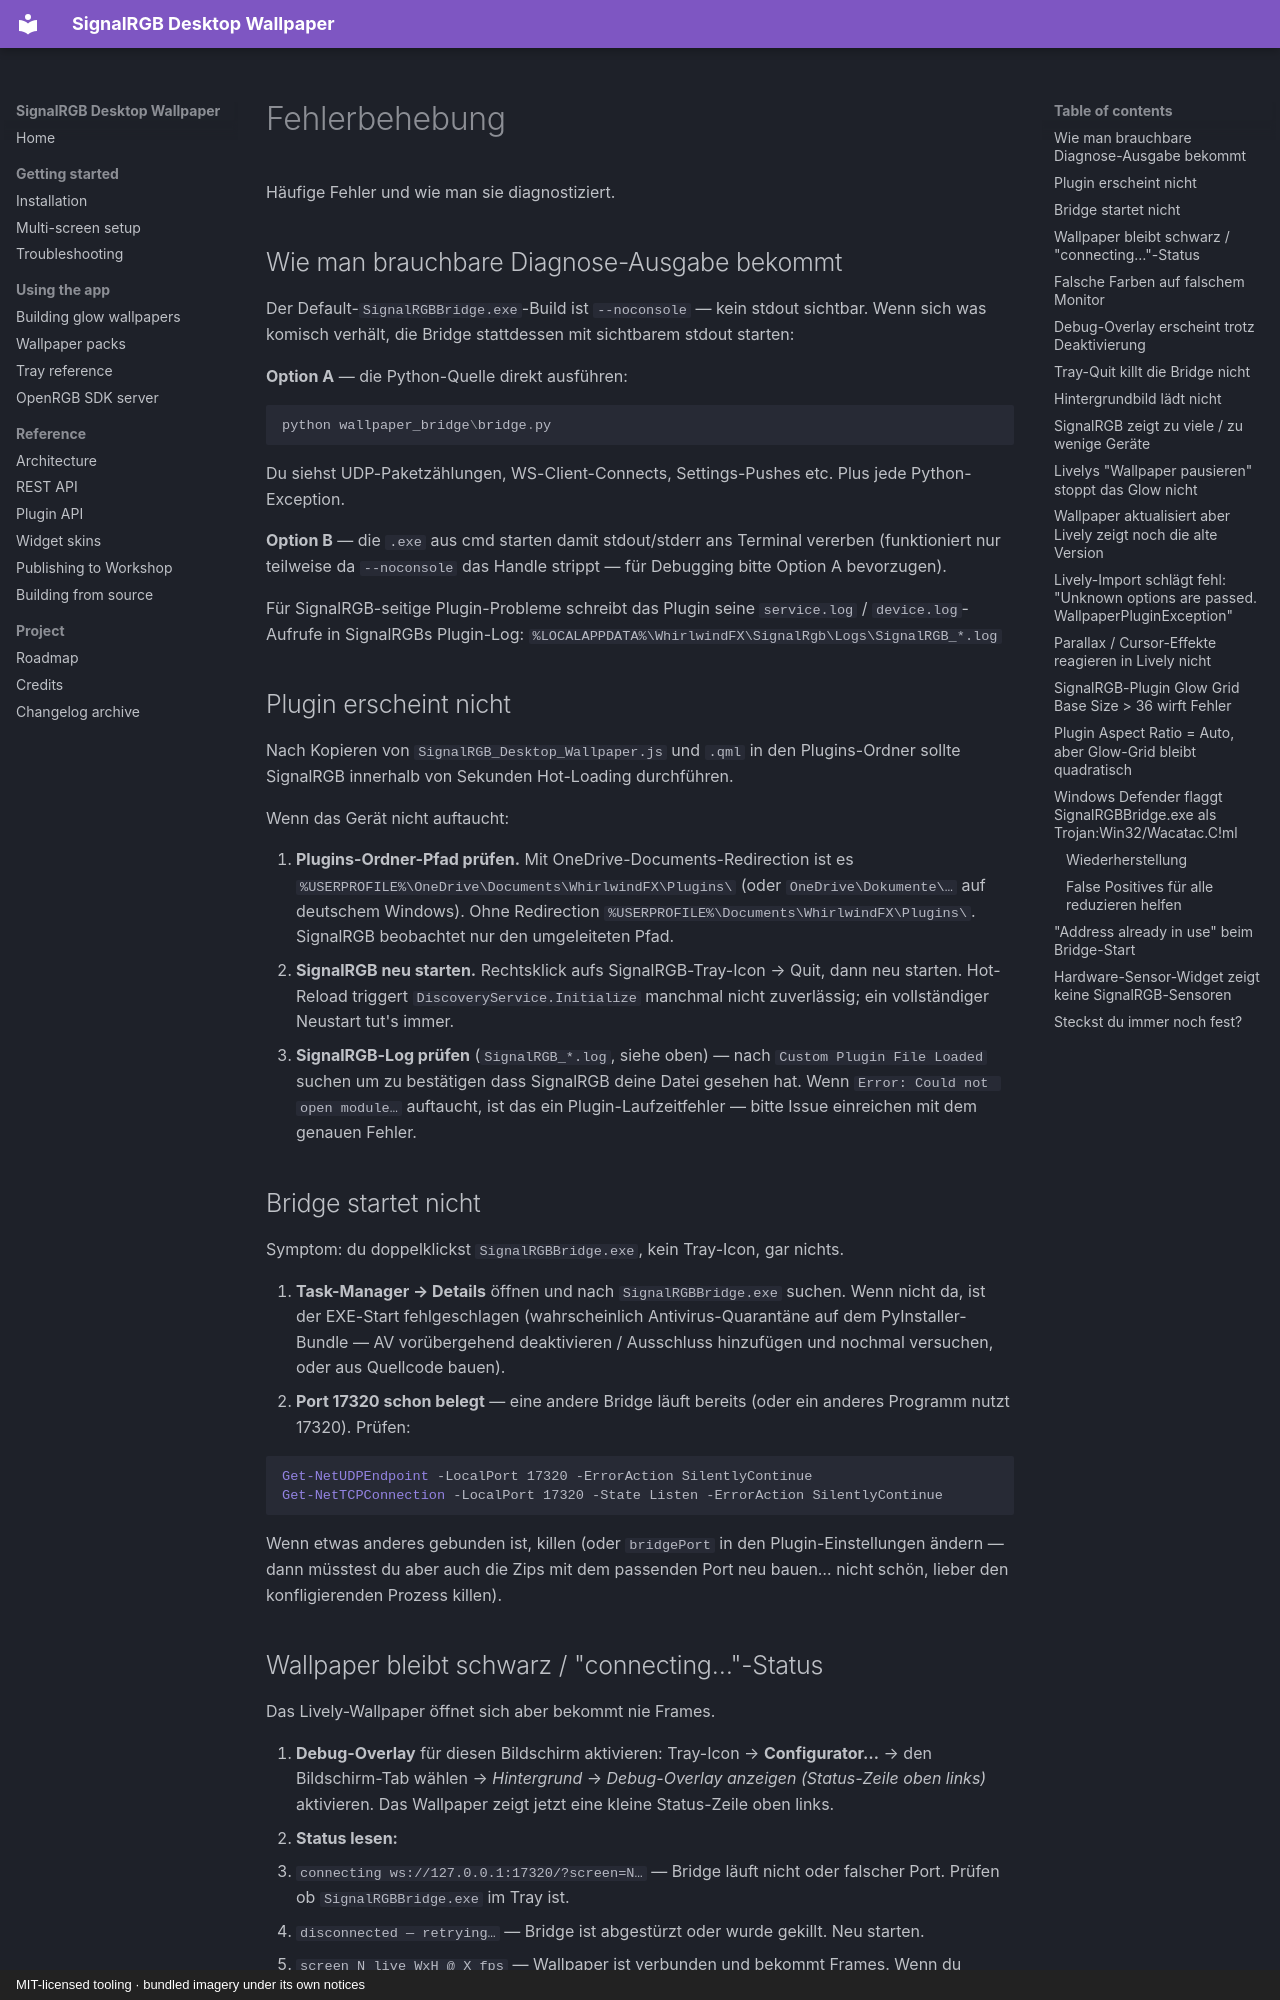

repository: Delido/signalrgb-wallpaper · page: troubleshooting.de/index.html · generator: mkdocs · copyright: MIT-licensed tooling · bundled imagery under its own notices

# Fehlerbehebung

Häufige Fehler und wie man sie diagnostiziert.

## Wie man brauchbare Diagnose-Ausgabe bekommt

Der Default-`SignalRGBBridge.exe`-Build ist `--noconsole` — kein
stdout sichtbar. Wenn sich was komisch verhält, die Bridge stattdessen
mit sichtbarem stdout starten:

**Option A** — die Python-Quelle direkt ausführen:

```powershell
python wallpaper_bridge\bridge.py
```

Du siehst UDP-Paketzählungen, WS-Client-Connects, Settings-Pushes
etc. Plus jede Python-Exception.

**Option B** — die `.exe` aus cmd starten damit stdout/stderr ans
Terminal vererben (funktioniert nur teilweise da `--noconsole` das
Handle strippt — für Debugging bitte Option A bevorzugen).

Für SignalRGB-seitige Plugin-Probleme schreibt das Plugin seine
`service.log` / `device.log`-Aufrufe in SignalRGBs Plugin-Log:
`%LOCALAPPDATA%\WhirlwindFX\SignalRgb\Logs\SignalRGB_*.log`

## Plugin erscheint nicht

Nach Kopieren von `SignalRGB_Desktop_Wallpaper.js` und `.qml` in den
Plugins-Ordner sollte SignalRGB innerhalb von Sekunden Hot-Loading
durchführen.

Wenn das Gerät nicht auftaucht:

1. **Plugins-Ordner-Pfad prüfen.** Mit OneDrive-Documents-Redirection
   ist es `%USERPROFILE%\OneDrive\Documents\WhirlwindFX\Plugins\`
   (oder `OneDrive\Dokumente\…` auf deutschem Windows). Ohne
   Redirection `%USERPROFILE%\Documents\WhirlwindFX\Plugins\`.
   SignalRGB beobachtet nur den umgeleiteten Pfad.
2. **SignalRGB neu starten.** Rechtsklick aufs SignalRGB-Tray-Icon →
   Quit, dann neu starten. Hot-Reload triggert
   `DiscoveryService.Initialize` manchmal nicht zuverlässig; ein
   vollständiger Neustart tut's immer.
3. **SignalRGB-Log prüfen** (`SignalRGB_*.log`, siehe oben) — nach
   `Custom Plugin File Loaded` suchen um zu bestätigen dass SignalRGB
   deine Datei gesehen hat. Wenn `Error: Could not open module…`
   auftaucht, ist das ein Plugin-Laufzeitfehler — bitte Issue
   einreichen mit dem genauen Fehler.

## Bridge startet nicht

Symptom: du doppelklickst `SignalRGBBridge.exe`, kein Tray-Icon, gar
nichts.

1. **Task-Manager → Details** öffnen und nach
   `SignalRGBBridge.exe` suchen. Wenn nicht da, ist der EXE-Start
   fehlgeschlagen (wahrscheinlich Antivirus-Quarantäne auf dem
   PyInstaller-Bundle — AV vorübergehend deaktivieren / Ausschluss
   hinzufügen und nochmal versuchen, oder aus Quellcode bauen).
2. **Port 17320 schon belegt** — eine andere Bridge läuft bereits
   (oder ein anderes Programm nutzt 17320). Prüfen:

   ```powershell
   Get-NetUDPEndpoint -LocalPort 17320 -ErrorAction SilentlyContinue
   Get-NetTCPConnection -LocalPort 17320 -State Listen -ErrorAction SilentlyContinue
   ```

   Wenn etwas anderes gebunden ist, killen (oder `bridgePort` in den
   Plugin-Einstellungen ändern — dann müsstest du aber auch die Zips
   mit dem passenden Port neu bauen… nicht schön, lieber den
   konfligierenden Prozess killen).
